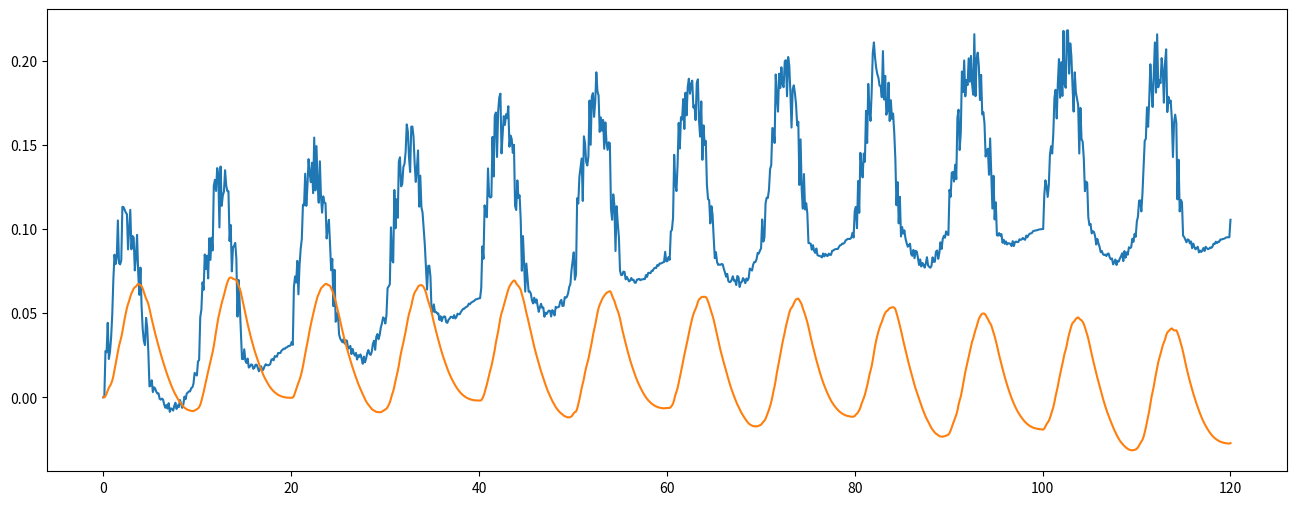

Source code (Python):
import numpy as np
import matplotlib.pyplot as plt
import random
from scipy.signal import butter, lfilter



# [redacted]
def butter_bandpass(lowcut, highcut, fs, order=5):
    nyq = 0.5 * fs
    low = lowcut / nyq
    high = highcut / nyq
    b, a = butter(order, [low, high], btype='band')
    return b, a

def butter_bandpass_filter(data, lowcut, highcut, fs, order=5):
    b, a = butter_bandpass(lowcut, highcut, fs, order=order)
    y = lfilter(b, a, data)
    return y

# [redacted]
def local_max_R(y):
    N=600
    res=[]
    for i in range(N,len(y)-N):
        a1=True
        a2=True
        for ii in range(1,N,1):
            if y[i]<y[i-ii]:
                a1=False
            if y[i]<y[i+ii]:
                a2=False
        if a1 and a2:
            if len(res)>0:
                if ((i-res[len(res)-1][0])>10):
                    res.append([i,y[i]])
            else:
                res.append([i,y[i]])
    return(res)
def local_max_RS(y,res):
    RS=[]
    for i in res:
        ii=1
        S=1
        while S:
            cm=i[0]-ii
            cp=i[0]+ii
            if np.all(y[cp]<y[cp-30:cp-1]) and np.all(y[cp]<y[cp+1:cp+30]) and S:
            #if y[cp]<y[cp-1] and y[cp]<y[cp-2] and y[cp]<y[cp-3] and y[cp]<y[cp+1] and y[cp]<y[cp+2] and y[cp]<y[cp+3] and S:
                St=cp
                S=0
            ii+=1
        ii=1
        RS.append([i[0],St])
    return(np.array(RS,dtype=int).T)


t=np.linspace(0, 120, num=1000, endpoint=True)
y1=0.1*np.sin(2*np.pi/400.0*t)
ft=np.array([0.02*(2.0*random.random()-1) for i in range(len(y1))])
#print(f)
y2=0.1*np.sin(2*np.pi/10.0*t)+ft
y2[y2<0]*=abs(0.2*np.sin(2*np.pi/40.0*t[y2<0]))
plt.figure(figsize=(16,6))
k = butter_bandpass_filter(y1, 1.0, 10.0, 1000, order=1)
l = butter_bandpass_filter(y2, 1.0, 10.0, 1000, order=1)
plt.plot(t,y1+y2)
#y1 zgladi navzdol. Če je to težava, samo menjati k z y1 spodaj. Ne vem zakaj nastane zamik pri glajenju
maks=local_max_R(y1)
RS=local_max_RS(k+l,maks)
plt.plot(t,k+l)
plt.show()
print("Maksimumi in minimumi: ", maks, RS.shape)


#Viri:
""" [redacted] """